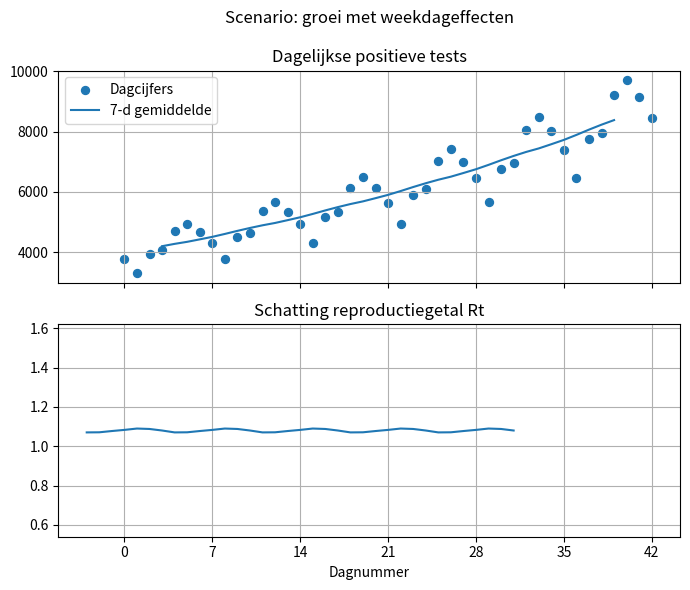

Write the Python code that produced this figure. (Note: this script raises an exception after producing the figure.)
#!/usr/bin/env python3
# -*- coding: utf-8 -*-
"""Testing R calculation method on hypothetical scenarios.
Created on Mon Mar 22 08:38:39 2021

@author: @hk_nien
"""

import matplotlib.pyplot as plt
import matplotlib.ticker as ticker
import numpy as np
import pandas as pd

def calc_R_from_cases(daily_pos, delay=7, Tc=4.0):
    """Calculate from daily-cases array.

    Return a dataframe with:

    - npos: number of positives per day
    - npos7: same, 7-day average.
    - Rt: R estimate.
    """

    npos = pd.Series(daily_pos)
    npos7 = npos.rolling(7, center=True).mean()


    log_r = np.log(npos7.to_numpy()) # shape (n,)
    log_slope = (log_r[2:] - log_r[:-2])/2 # (n-2,)
    Rt = np.exp(Tc*log_slope) # (n-2,)

    index = npos.index[1:-1] - delay
    Rts = pd.Series(index=index, data=Rt, name='Rt').iloc[3:]

    return pd.DataFrame(dict(npos=npos, npos7=npos7, Rt=Rts))

def add_noise(npos, f=0.05, seed=2):
    """Add noise, stdev = f*value, truncated distribution"""

    np.random.seed(seed)
    lam = 1/f**2
    noise_fac = np.random.poisson(lam, size=npos.shape)/lam

    # redo outliers
    mask = (np.abs(noise_fac-1) > 2*f)
    noise_fac[mask] = np.random.poisson(lam, size=np.count_nonzero(mask))/lam



    return npos * noise_fac


def calc_plot_scenario(daily_pos, labels=None, title='Simulatie'):
    """daily_pos: 1D array of daily case numbers.

    labels: optional list (day_number, label).

    Return dataframe.
    """

    df = calc_R_from_cases(daily_pos)
    fig, axs = plt.subplots(2, 1, sharex=True, tight_layout=True, figsize=(7, 6))
    ax = axs[0]

    ax.set_title(f'{title}\n\nDagelijkse positieve tests')

    psize = max(15, 1500/len(df))

    ax.scatter(df.index, df['npos'], label='Dagcijfers', s=psize)
    ax.plot(df['npos7'], label='7-d gemiddelde')
    ax.legend()
    ax.grid()


    ax = axs[1]
    ax.plot(df['Rt'])
    ax.grid()
    ax.set_title('Schatting reproductiegetal Rt')
    ax.set_xlabel('Dagnummer')


    for ax, column in zip(axs, ['npos', 'Rt']):

        ys = df[column]
        if ys.min() < 0.1*ys.max():
            ax.set_yscale('log')
            ax.grid(axis='y', which='minor')
            continue

        ymin, ymax = ax.get_ylim()
        if ymin>0 and ymax/ymin < 2:
            ymid = (ymax+ymin)/2
            ymin, ymax = ymid*0.5, ymid*1.5
            ax.set_ylim(ymin, ymax)


    if labels:
        ymins = [ax.get_ylim()[0] for ax in axs]
        for (x, txt) in labels:
            for ax, ymin in zip(axs, ymins):
                t = ax.text(
                    x, ymin+0.01, f' {txt}', rotation=90,
                    horizontalalignment='center',
                    verticalalignment='bottom'
                    )
                t.set_bbox(dict(facecolor='white', alpha=0.5, edgecolor='white'))


    ax.xaxis.set_major_locator(ticker.MultipleLocator(7))
    fig.canvas.set_window_title(title)
    fig.show()
    plt.pause(0.3)
    return df

def scenario_constant():
    npos = add_noise(np.full(70, 7000))
    calc_plot_scenario(npos, title='Constant')

def scenario_growth():

    R, Tc = 1.1, 4.0
    npos = 1000 * R ** (np.arange(70)/Tc)
    npos = add_noise(npos)
    calc_plot_scenario(npos, title='Scenario: constant R=1.1')


def scenario_more_tests():
    npos = np.full(70, 7000.0)
    npos[21:] *= 1.50
    npos = add_noise(npos)
    calc_plot_scenario(
        npos,
        title='Scenario: stapsgewijze toename testbereidheid (+50%)',
        labels=[(21, '+50% testbereidheid')]
        )


def scenario_single_mass_test():
    npos = np.full(70, 7000.0)
    npos[21] = 150000
    npos = add_noise(npos)
    df = calc_plot_scenario(
        npos,
        title='Scenario: eenmalige massa-test',
        labels=[(21, 'testdag')]
        )
    i = df['Rt'].argmin()
    print(df.iloc[i-2:i+3])
    return df

def scenario_weekday_effects():

    R, Tc = 1.08, 4.0
    npos = 3910 * R ** (np.arange(49)/Tc)
    wday_mul = 1/np.array([1.12, 1.16, 0.99, 1.  , 0.92, 0.85, 0.96]) # 2 wk
    wday_mul = 1/np.array([1.04, 1.21, 1.03, 1.02, 0.9 , 0.87, 0.94]) # 1 wk
    #wday_mul = 1/np.array([1.14, 1.18, 0.99, 0.96, 0.89, 0.88, 0.97]) # 5 wk
    # wday_mul = 1/np.array([1.16, 1.17, 0.97, 0.93, 0.89, 0.89, 0.98]) # 7 wk
    npos_7 = npos.reshape(-1, 7)
    npos_7 *= wday_mul
    npos = npos[:-6]
    calc_plot_scenario(npos, title='Scenario: groei met weekdageffecten')



plt.close('all')

#scenario_constant()
#scenario_more_tests()
#scenario_growth()
scenario_weekday_effects()
#df = scenario_single_mass_test()








